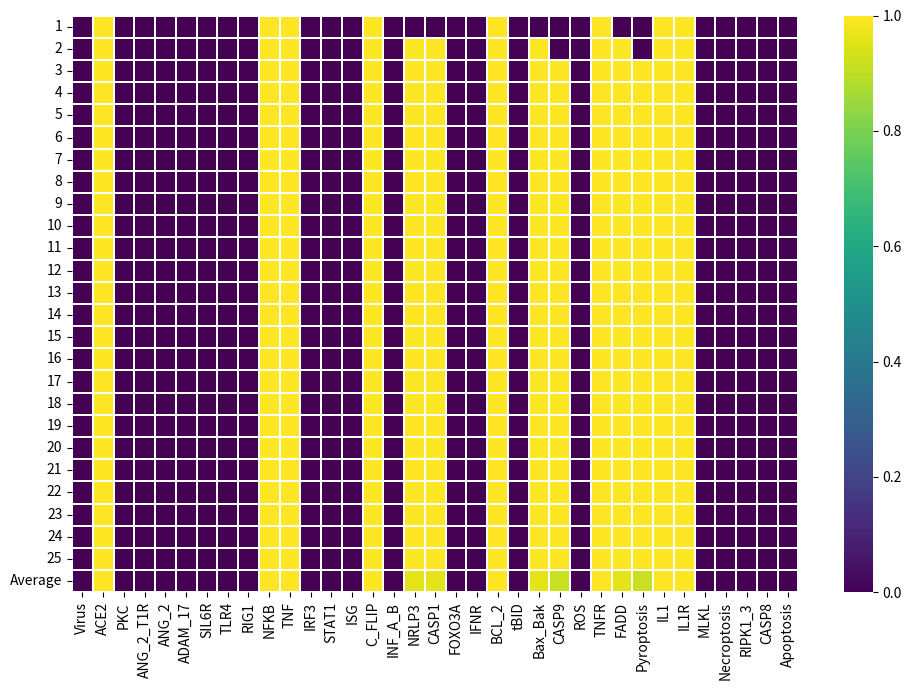

This figure's Python source:
import random
import numpy as np
import matplotlib.pyplot as plt
import seaborn as sns

random.seed(0)

components = ["Virus","ACE2","PKC","ANG_2_T1R","ANG_2","ADAM_17","SIL6R","TLR4","RIG1","NFKB","TNF","IRF3","STAT1","ISG","C_FLIP","INF_A_B","NRLP3","CASP1","FOXO3A","IFNR","BCL_2","tBID","Bax_Bak","CASP9","ROS","TNFR","FADD","Pyroptosis","IL1","IL1R","MLKL","Necroptosis","RIPK1_3","CASP8","Apoptosis"]
x = {k : 0 for k in components}

x["TNF"] = 1
x["ACE2"] = 1
#x[ROS] = 1

# find experiments that do this to confirm (grid search of genes array)

n_iter = 25
mat = np.zeros((n_iter + 1, len(x)))
# future: add k loop with average values, reset before each loop, consider a cumulative matrix (divide by k iter)
# consider simplification in the future, add negative feedback loops
for j in range(0, n_iter):
    r = random.sample(list(x), len(x))
    for i in r:
        if (i == "Virus"):
            x[i] = not x["ISG"] and x["Virus"] # or x["RIG1"]
            #x[i] = 1
            # x[i] = 0 # possibly make virus = 0
        if (i == "ACE2"):
            # PKC mediates ACE2 shedding from tubular cells
            x[i] = not x["Virus"] #x["PKC"] and not x["ADAM_17"]
            # x[i] = not x["Virus"]
            # not sure about if there is a relation since Virus just relies on ACE2 to enter cells, the presence of ACE2 promotes disease prog
        if (i == "PKC"):
            x[i] = x["ANG_2_T1R"]
            # https://www.ncbi.nlm.nih.gov/pmc/articles/PMC9000463/
        if (i == "ANG_2_T1R"):
            x[i] = x["ANG_2"]
            # https://www.ncbi.nlm.nih.gov/pmc/articles/PMC8193025/
            # Ang II acts on angiotensin type 1 (AT1") receptors and activates the NADPH-oxidase complex producing superoxide and promoting cell pro-oxidative and pro-inflammatory responses
        if (i == "ANG_2"):
            # ACE2 converts Ang II into Ang-(1–7")
            x[i] = not x["ACE2"]
        if (i == "ADAM_17"):
            # A2_t1r activates ADAM 17, which promotes ACE2 shedding (https://www.ncbi.nlm.nih.gov/pmc/articles/PMC8185693/")
            x[i] = x["ANG_2_T1R"]
        if (i == "SIL6R"):
            x[i] = x["ADAM_17"]
            # https://www.ncbi.nlm.nih.gov/pmc/articles/PMC7224649/
        if (i == "TLR4"):
            x[i] = x["Virus"]
            # Spike glycoprotein, the major infective surface protein of SARS-CoV-2 has been found as a ligand for human TLR4
            # https://www.futuremedicine.com/doi/full/10.2217/fvl-2021-0249
        if (i == "RIG1"):
            x[i] = not x["ACE2"]
            # antiviral activity of RIG-1 may comprise inhibition of viral entry into the host cell by preventing the expression of its receptor, ACE2
            # https://www.news-medical.net/news/20210215/RIG-1-like-receptors-may-play-dominant-role-in-suppressing-SARS-CoV-2-infection.aspx
        if (i == "NFKB"):
            x[i] = x["TLR4"] or x["TNFR"] or x["IL1R"] #x["ANG_2_T1R"] or x["PKC"] or x["RIG1"] or
            # should be good, may need to find what exactly inhibits NFKB
            # common drug therapy is inhibiting NFKB (https://www.ncbi.nlm.nih.gov/pmc/articles/PMC7648206/")
        if (i == "TNF"):
            x[i] = x["NFKB"]
            # https://www.ncbi.nlm.nih.gov/pmc/articles/PMC7114322/
        if (i == "IRF3"):
            x[i] = x["RIG1"] and not x["Virus"]
            # https://journals.asm.org/doi/10.1128/CMR.00299-20
            # SARS-CoV-2 membrane protein binds to importin karyopherin subunit alpha-6 (KPNA6") to inhibit interferon regulatory factor 3(IRF3") nuclear translocation
            # https://www.frontiersin.org/articles/10.3389/fcimb.2021.766922/full
        if (i == "STAT1"):
            x[i] = x["IFNR"] and not x["Virus"]
            # After the infection, STAT1 activity is inhibited by the SARS-CoV-2 proteins, NSP1, and ORF6
            # https://www.nature.com/articles/s41418-020-00633-7
        if (i == "ISG"):
            x[i] = x["STAT1"]
            # https://www.nature.com/articles/s41586-021-03234-7
        if (i == "C_FLIP"):
            x[i] = x["NFKB"] and not x["FOXO3A"]
            # https://www.ncbi.nlm.nih.gov/pmc/articles/PMC4219646/
        if (i == "INF_A_B"):
            x[i] = x["IRF3"] and not x["Virus"]
            # https://www.ncbi.nlm.nih.gov/pmc/articles/PMC7995242/
        if (i == "NRLP3"):
            x[i] = x["NFKB"]
            # https://www.nature.com/articles/ni.3772
        if (i == "CASP1"):
            x[i] = x["NRLP3"]
            # https://www.ncbi.nlm.nih.gov/pmc/articles/PMC6651423/
        if (i == "FOXO3A"):
            #x[i] = x["Virus"]
            x[i] = x["FOXO3A"]
            # no direct relation (drug targetting in place - https://www.ncbi.nlm.nih.gov/pmc/articles/PMC8187014/")
        if (i == "IFNR"):
            x[i] = x["INF_A_B"]
            # need to confirm more
            # https://www.frontiersin.org/articles/10.3389/fimmu.2020.606456/full
        if (i == "BCL_2"):
            x[i] = x["NFKB"]
            # https://www.nature.com/articles/1204926
        if (i == "tBID"):
            x[i] = x["CASP8"]
            # https://www.ncbi.nlm.nih.gov/pmc/articles/PMC4882451/
        if (i == "Bax_Bak"):
            x[i] = x["BCL_2"] or x["tBID"]
            # https://www.ncbi.nlm.nih.gov/pmc/articles/PMC4219646/
        if (i == "CASP9"):
            x[i] = x["Bax_Bak"]
            # https://www.ncbi.nlm.nih.gov/pmc/articles/PMC4219646/
        if (i == "ROS"):
            x[i] = 0 #nothing happens - still need to figure out what exactly should be happening
        if (i == "TNFR"):
            x[i] = x["TNF"]
            # Do more research later
            # https://www.frontiersin.org/articles/10.3389/fimmu.2020.585880/full
        if (i == "FADD"):
            x[i] = x["TNFR"]
            # Do more research on this later
            # https://pubmed.ncbi.nlm.nih.gov/9430227/
        if (i == "Pyroptosis"):
            x[i] = x["CASP1"]
            # https://www.nature.com/articles/s41467-019-09753-2
        if (i == "IL1"):
            x[i] = x["MLKL"] or x["NFKB"]
            # Look into this more later
            # https://www.ncbi.nlm.nih.gov/pmc/articles/PMC5321867/
        if (i == "IL1R"):
            x[i] = x["IL1"]
        if (i == "MLKL"):
            x[i] = x["RIPK1_3"] #and not (x["NRLP3"]")# or x["CASP1"]")
            # https://www.ncbi.nlm.nih.gov/pmc/articles/PMC5321867/
            # read more of this later
        if (i == "Necroptosis"):
            x[i] = x["MLKL"]
            # https://www.ncbi.nlm.nih.gov/pmc/articles/PMC5321867/
        if (i == "RIPK1_3"):
            x[i] = (x["RIG1"] or x["TLR4"] or x["STAT1"]) and not x["CASP8"]
            # read more later
            # https://www.sciencedirect.com/science/article/pii/S1097276514008661
        if (i == "CASP8"):
            x[i] = (x["FADD"] or x["ROS"]) and not x["C_FLIP"] #or x["Virus"]
            # too many, will assume all is true, only certain drugs inhibit casp 8
        if (i == "Apoptosis"):
            x[i] = x["CASP8"]
            # https://pubmed.ncbi.nlm.nih.gov/10200555/
    mat[j,:]=list(x.values())
mat[n_iter, :] = np.average(mat[0:n_iter-1,:],axis=0)
print("Complete")
yticklabels = [str(x) for x in range(1,n_iter + 1)]
yticklabels.append("Average")
ax = sns.heatmap(mat, cmap="viridis", linewidths=.05, xticklabels=components, yticklabels=yticklabels)
ax.tick_params(axis='y', which='major', labelsize= 10)

print(mat[n_iter, :])

fig = plt.gcf()
fig.set_size_inches(10, 7, forward=True)
plt.tight_layout()
plt.show()